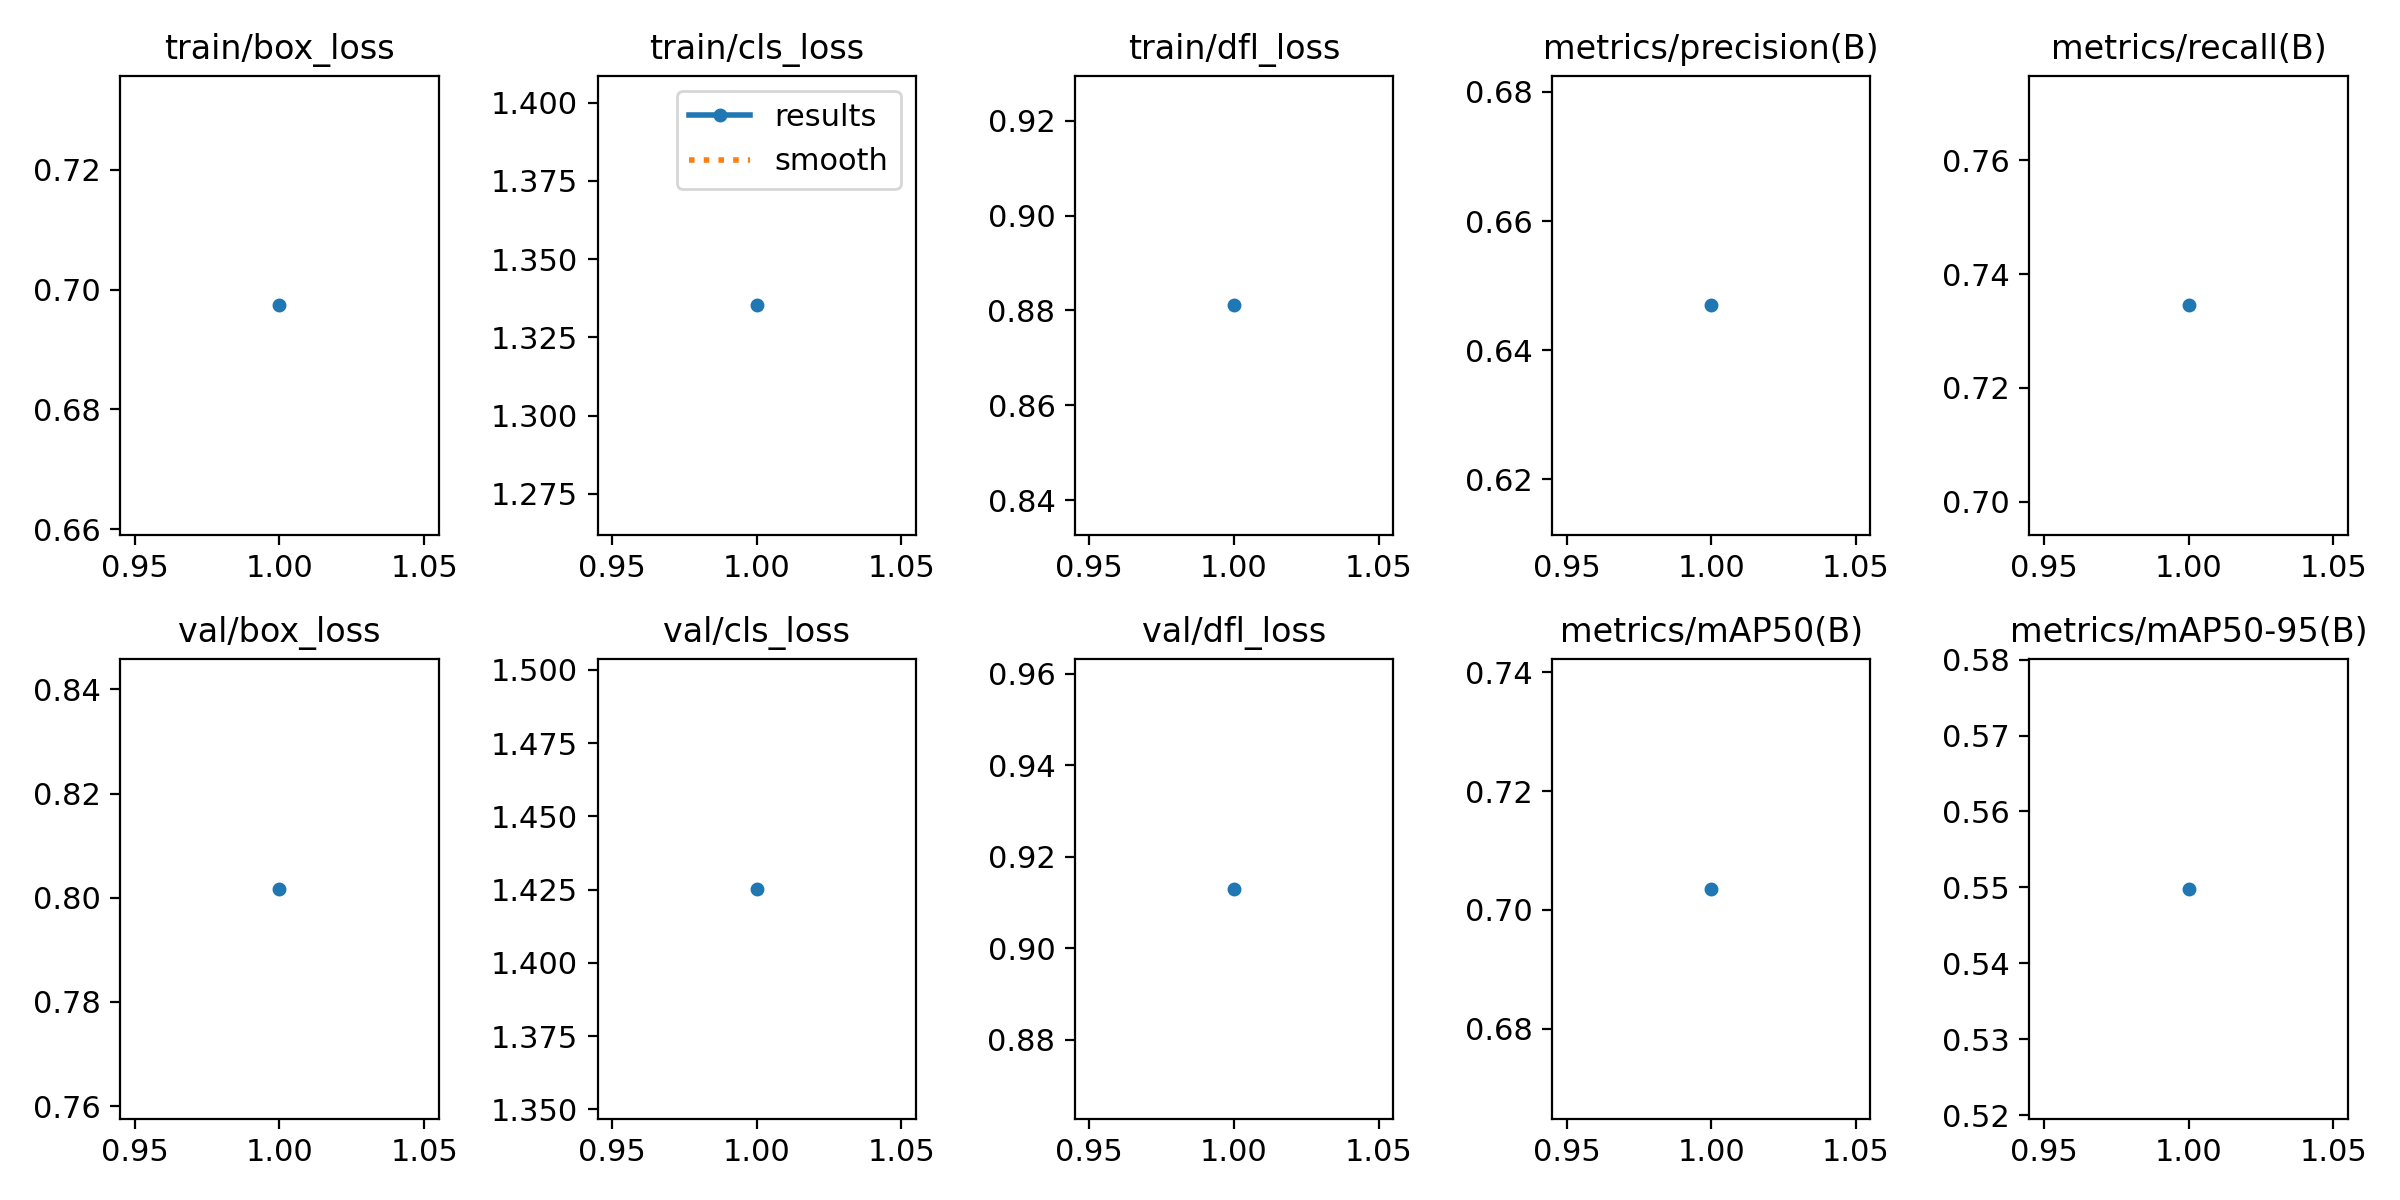

The data file committed next to this chart (first rows):
epoch, time, train/box_loss, train/cls_loss, train/dfl_loss, metrics/precision(B), metrics/recall(B), metrics/mAP50(B), metrics/mAP50-95(B), val/box_loss, val/cls_loss, val/dfl_loss, lr/pg0, lr/pg1, lr/pg2
1, 32.59, 0.6974, 1.335, 0.8811, 0.6469, 0.7345, 0.7035, 0.5498, 0.8017, 1.425, 0.913, 0.0005516, 0.0005516, 0.0005516
